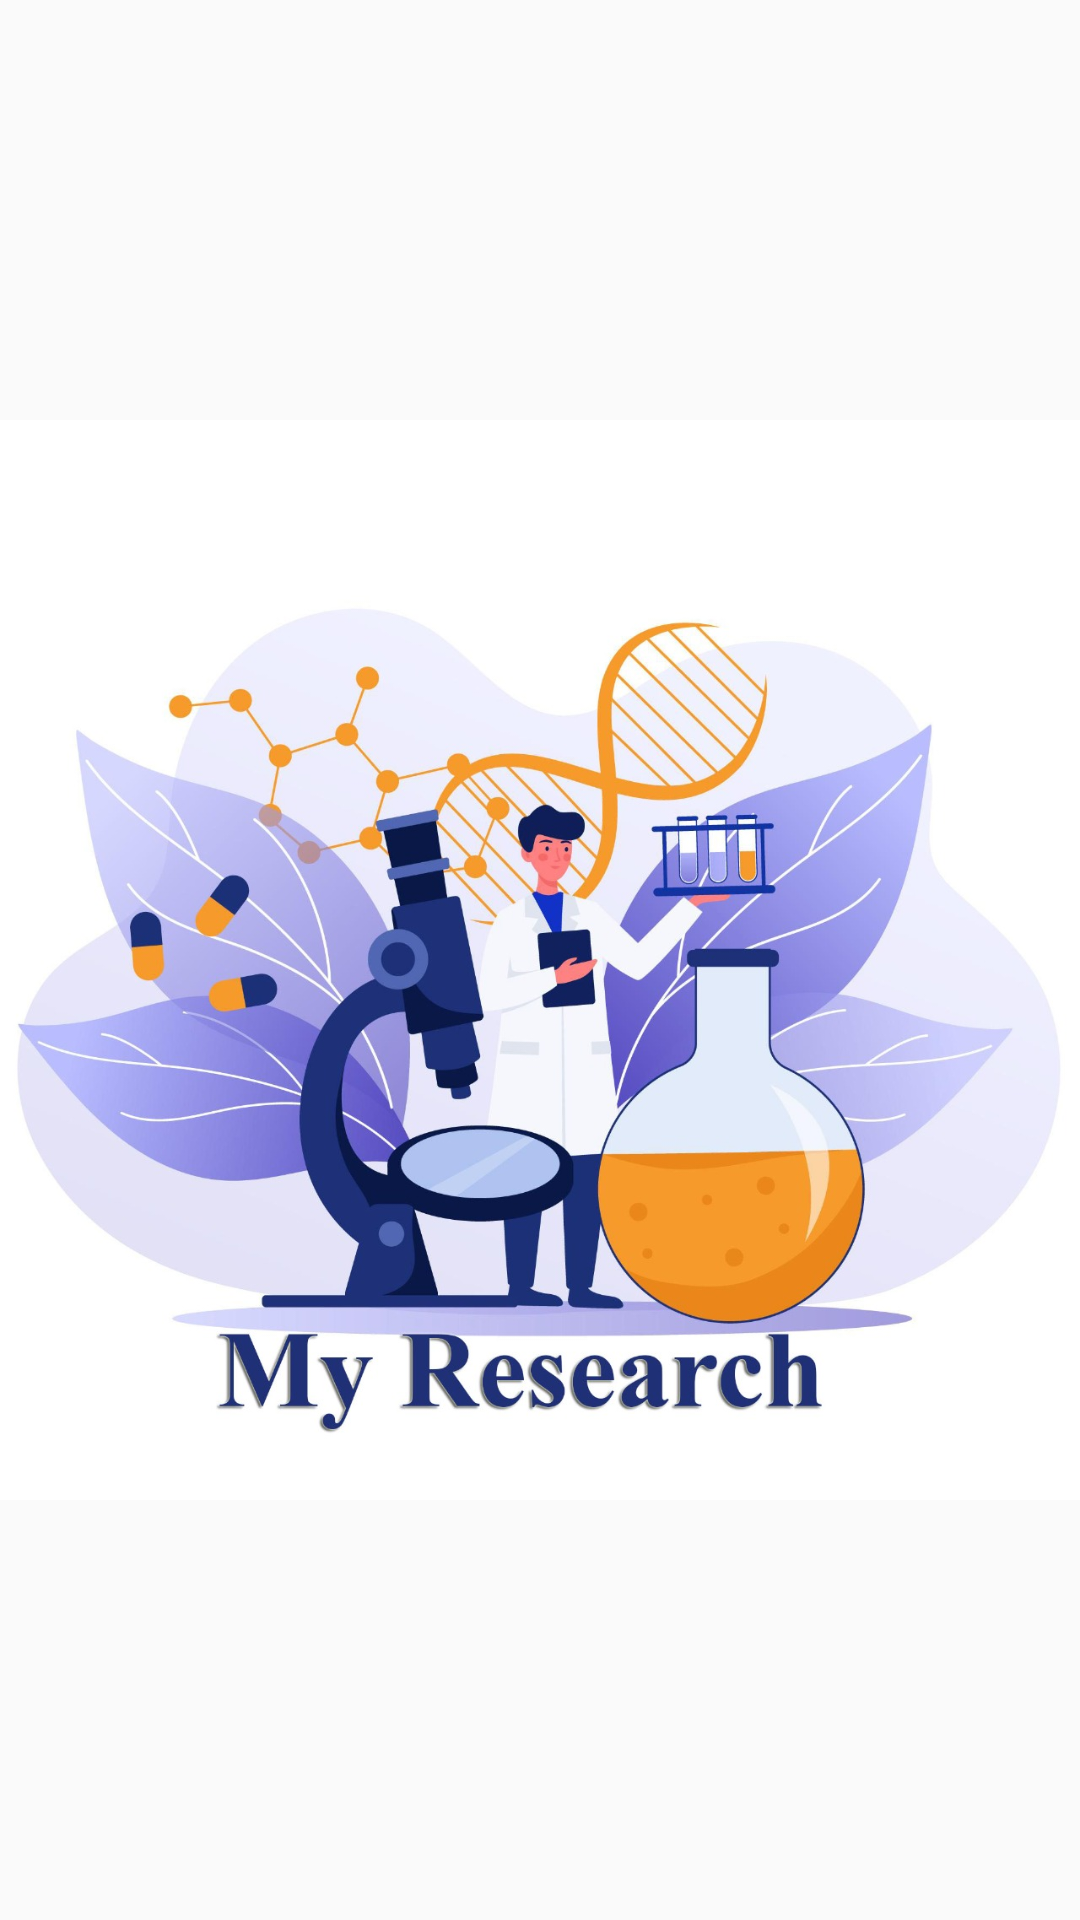

Layout XML and referenced resources for this Android screen:
<!-- AndroidManifest.xml: activity theme Theme.AppCompat.Light.NoActionBar -->
<!-- res/layout/activity_main.xml -->
<?xml version="1.0" encoding="utf-8"?>
<androidx.constraintlayout.widget.ConstraintLayout xmlns:android="http://schemas.android.com/apk/res/android"
    xmlns:app="http://schemas.android.com/apk/res-auto"
    xmlns:tools="http://schemas.android.com/tools"
    android:layout_width="match_parent"
    android:layout_height="match_parent"
    tools:context=".MainActivity">

    <ImageView
        android:id="@+id/imageView"
        android:layout_width="match_parent"
        android:layout_height="match_parent"
        android:src="@drawable/splash_screen"
        app:layout_constraintBottom_toBottomOf="parent"
        app:layout_constraintEnd_toEndOf="parent"
        app:layout_constraintStart_toStartOf="parent"
        app:layout_constraintTop_toTopOf="parent" />

    <ProgressBar
        android:layout_width="wrap_content"
        android:layout_height="wrap_content"
        android:layout_marginTop="450dp"
        android:layout_marginBottom="5dp"
        app:layout_constraintBottom_toBottomOf="parent"
        app:layout_constraintEnd_toEndOf="@id/imageView"
        app:layout_constraintStart_toStartOf="@+id/imageView"
        app:layout_constraintTop_toTopOf="@+id/imageView" />




</androidx.constraintlayout.widget.ConstraintLayout>
<!-- resources referenced by this layout -->
<resources>
  <!-- drawable splash_screen: jpg bitmap (drawable-v24, 172889 bytes) -->
</resources>
